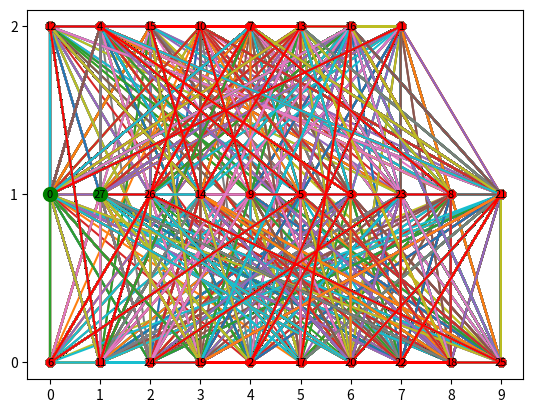

Reproduce this figure in Python.
import random
import numpy as np
import matplotlib.pyplot as plt

class AntColonyOptimization:
    def __init__(self, num_ants, evaporation_rate, alpha, beta, num_iterations):
        self.num_ants = num_ants  # Кількість мурах (кількість шляхів, що будуть побудовані)
        self.evaporation_rate = evaporation_rate  # Коефіцієнт випаровування феромону
        self.alpha = alpha  # Ваговий коефіцієнт для феромонів
        self.beta = beta  # Ваговий коефіцієнт для відстаней
        self.num_iterations = num_iterations  # Кількість ітерацій алгоритму

    def generate_cities_map(self, num_cities):
        cities_map = np.zeros((num_cities, num_cities))

        # Генерація матриці відстаней між містами
        for i in range(num_cities):
            for j in range(i + 1, num_cities):
                distance = random.randint(10, 100)
                cities_map[i][j] = distance
                cities_map[j][i] = distance

        return cities_map

    def initialize_pheromone_map(self, num_cities):
        return np.ones((num_cities, num_cities))

    def run(self, num_cities):
        cities_map = self.generate_cities_map(num_cities)
        pheromone_map = self.initialize_pheromone_map(num_cities)
        best_path = None
        best_distance = float('inf')
        all_paths = []

        for _ in range(self.num_iterations):
            paths = self.construct_paths(cities_map, pheromone_map)
            self.update_pheromone_map(cities_map, pheromone_map, paths)
            path_lengths = [self.calculate_path_length(cities_map, path) for path in paths]
            min_distance = min(path_lengths)
            min_index = path_lengths.index(min_distance)

            # Збереження найкращого шляху
            if min_distance < best_distance:
                best_distance = min_distance
                best_path = paths[min_index]
            all_paths.extend(paths)

        return best_path, best_distance, all_paths

    def construct_paths(self, cities_map, pheromone_map):
        num_cities = cities_map.shape[0]
        paths = []

        # Побудова шляхів для кожної мурашки
        for ant in range(self.num_ants):
            visited = [False] * num_cities
            path = []
            current_city = random.randint(0, num_cities - 1)
            visited[current_city] = True
            path.append(current_city)

            while len(path) < num_cities:
                next_city = self.select_next_city(cities_map, pheromone_map, current_city, visited)
                visited[next_city] = True
                path.append(next_city)
                current_city = next_city

            paths.append(path)

        return paths

    def select_next_city(self, cities_map, pheromone_map, current_city, visited):
        num_cities = cities_map.shape[0]
        unvisited_probabilities = []
        total = 0.0

        # Обчислення ймовірностей переходу до невідвіданих міст
        for city in range(num_cities):
            if not visited[city]:
                pheromone = pheromone_map[current_city][city]
                visibility = 1.0 / cities_map[current_city][city]
                unvisited_probabilities.append((city, pheromone ** self.alpha * visibility ** self.beta))
                total += pheromone ** self.alpha * visibility ** self.beta

        # Нормалізація ймовірностей та вибір міста для переходу
        probabilities = [prob[1] / total for prob in unvisited_probabilities]
        next_city = np.random.choice([prob[0] for prob in unvisited_probabilities], p=probabilities)

        return next_city

    def update_pheromone_map(self, cities_map, pheromone_map, paths):
        pheromone_map *= self.evaporation_rate

        # Оновлення феромонів на всіх шляхах
        for path in paths:
            path_length = self.calculate_path_length(cities_map, path)
            for i in range(len(path) - 1):
                city_a = path[i]
                city_b = path[i + 1]
                pheromone_map[city_a][city_b] += 1.0 / path_length
                pheromone_map[city_b][city_a] += 1.0 / path_length

    def calculate_path_length(self, cities_map, path):
        path_length = 0

        # Обчислення довжини шляху
        for i in range(len(path) - 1):
            city_a = path[i]
            city_b = path[i + 1]
            path_length += cities_map[city_a][city_b]

        return path_length

    def plot_paths(self, cities_map, paths):
        num_cities = cities_map.shape[0]

        # Візуалізація всіх шляхів
        for path in paths:
            x = [city % 10 for city in path]
            y = [city // 10 for city in path]
            plt.plot(x, y, marker='o')

        plt.xticks(range(10))
        plt.yticks(range(4))
        plt.grid()
        plt.show()

    def plot_best_path(self, cities_map, best_path):
        num_cities = cities_map.shape[0]
        x = [city % 10 for city in best_path]
        y = [city // 10 for city in best_path]

        # Plotting the best path
        plt.plot(x, y, marker='o', color='red')
        plt.xticks(range(10))
        plt.yticks(range(4))
        plt.grid()

        # Adding numbering to each point
        for i, (xi, yi) in enumerate(zip(x, y)):
            plt.text(xi, yi, str(i), color='black', fontsize=8, ha='center', va='center')

        # Highlighting the first and last points with a larger black circle
        plt.plot(x[0], y[0], marker='o', markersize=10, color='green')
        plt.plot(x[-1], y[-1], marker='o', markersize=10, color='green')

        plt.show()


# Параметри алгоритму
num_ants = 10
evaporation_rate = 0.5
alpha = 1
beta = 2
num_iterations = 100

# Створення об'єкту алгоритму та запуск
aco = AntColonyOptimization(num_ants, evaporation_rate, alpha, beta, num_iterations)
best_path, best_distance, all_paths = aco.run(random.randint(25, 35))

print("Найкоротший шлях:", best_path)
print("Довжина найкоротшого шляху:", best_distance)

# Візуалізація всіх маршрутів
aco.plot_paths(aco.generate_cities_map(len(best_path)), all_paths)

# Візуалізація найкращого маршруту
aco.plot_best_path(aco.generate_cities_map(len(best_path)), best_path)
